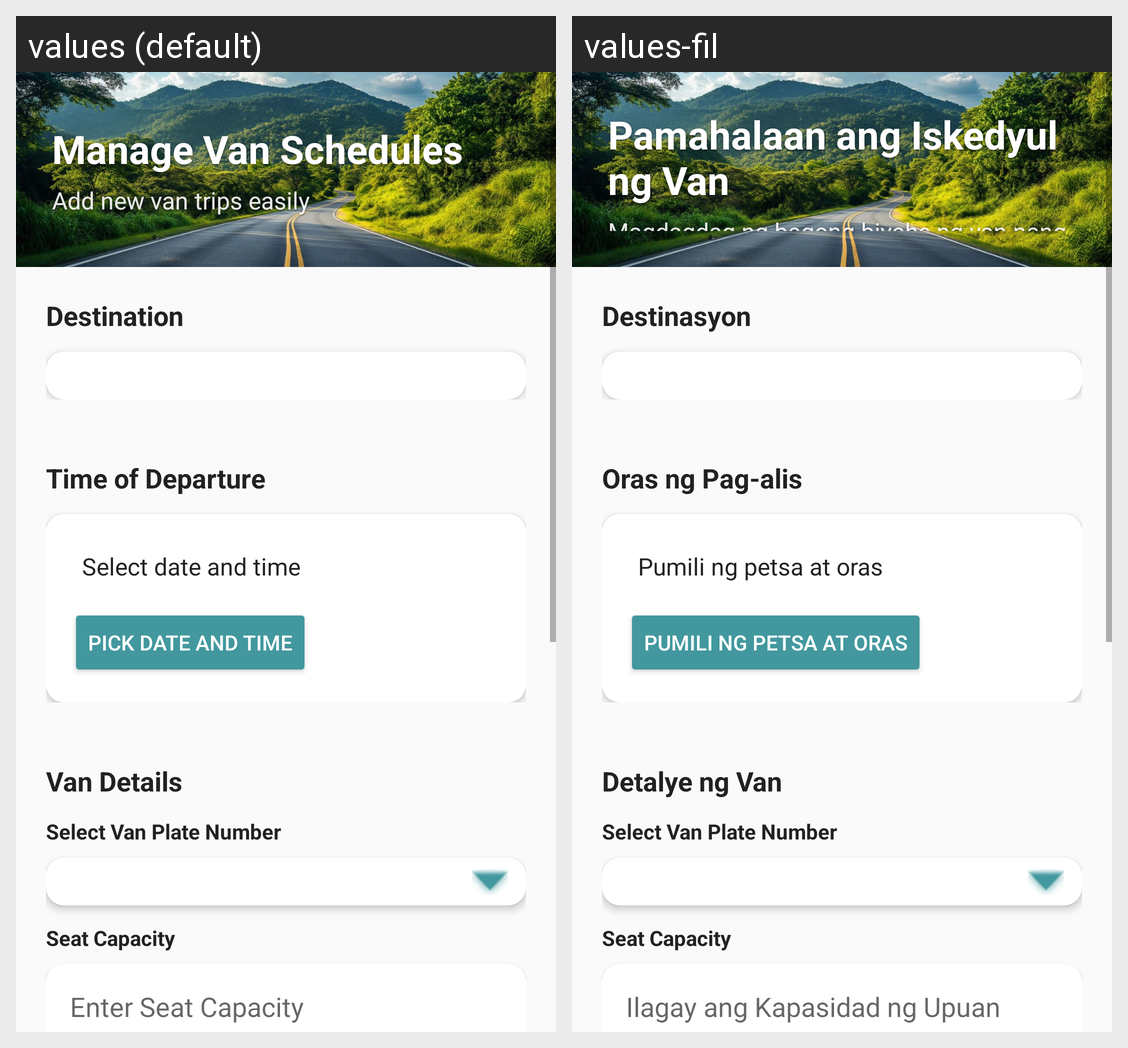

The Android screen above is rendered under two locales of the same app. Produce the string resources it draws, with the default and per-locale values.
Android screen res/layout/activity_manage_vans.xml rendered under 2 locales, left to right: values (default), values-fil. Device: Nexus 5 (rendered at 1080×1920; each locale shown at half size, 540×960, under a caption strip naming it); theme Theme.Arangkada.NoActionBar.
Strings drawn on this screen, with the default value and each locale's value (text and hints the layout hard-codes, and strings that could not be matched under every locale, appear in the picture but are not listed):

manage_van_schedules
  values: Manage Van Schedules
  values-fil: Pamahalaan ang Iskedyul ng Van

add_new_van_trips
  values: Add new van trips easily
  values-fil: Magdagdag ng bagong biyahe ng van nang madali

destination
  values: Destination
  values-fil: Destinasyon

time_of_departure
  values: Time of Departure
  values-fil: Oras ng Pag-alis

select_date_and_time
  values: Select date and time
  values-fil: Pumili ng petsa at oras

pick_date_and_time
  values: Pick Date and Time
  values-fil: Pumili ng Petsa at Oras

van_details
  values: Van Details
  values-fil: Detalye ng Van

enter_seat_capacity
  values: Enter Seat Capacity
  values-fil: Ilagay ang Kapasidad ng Upuan
